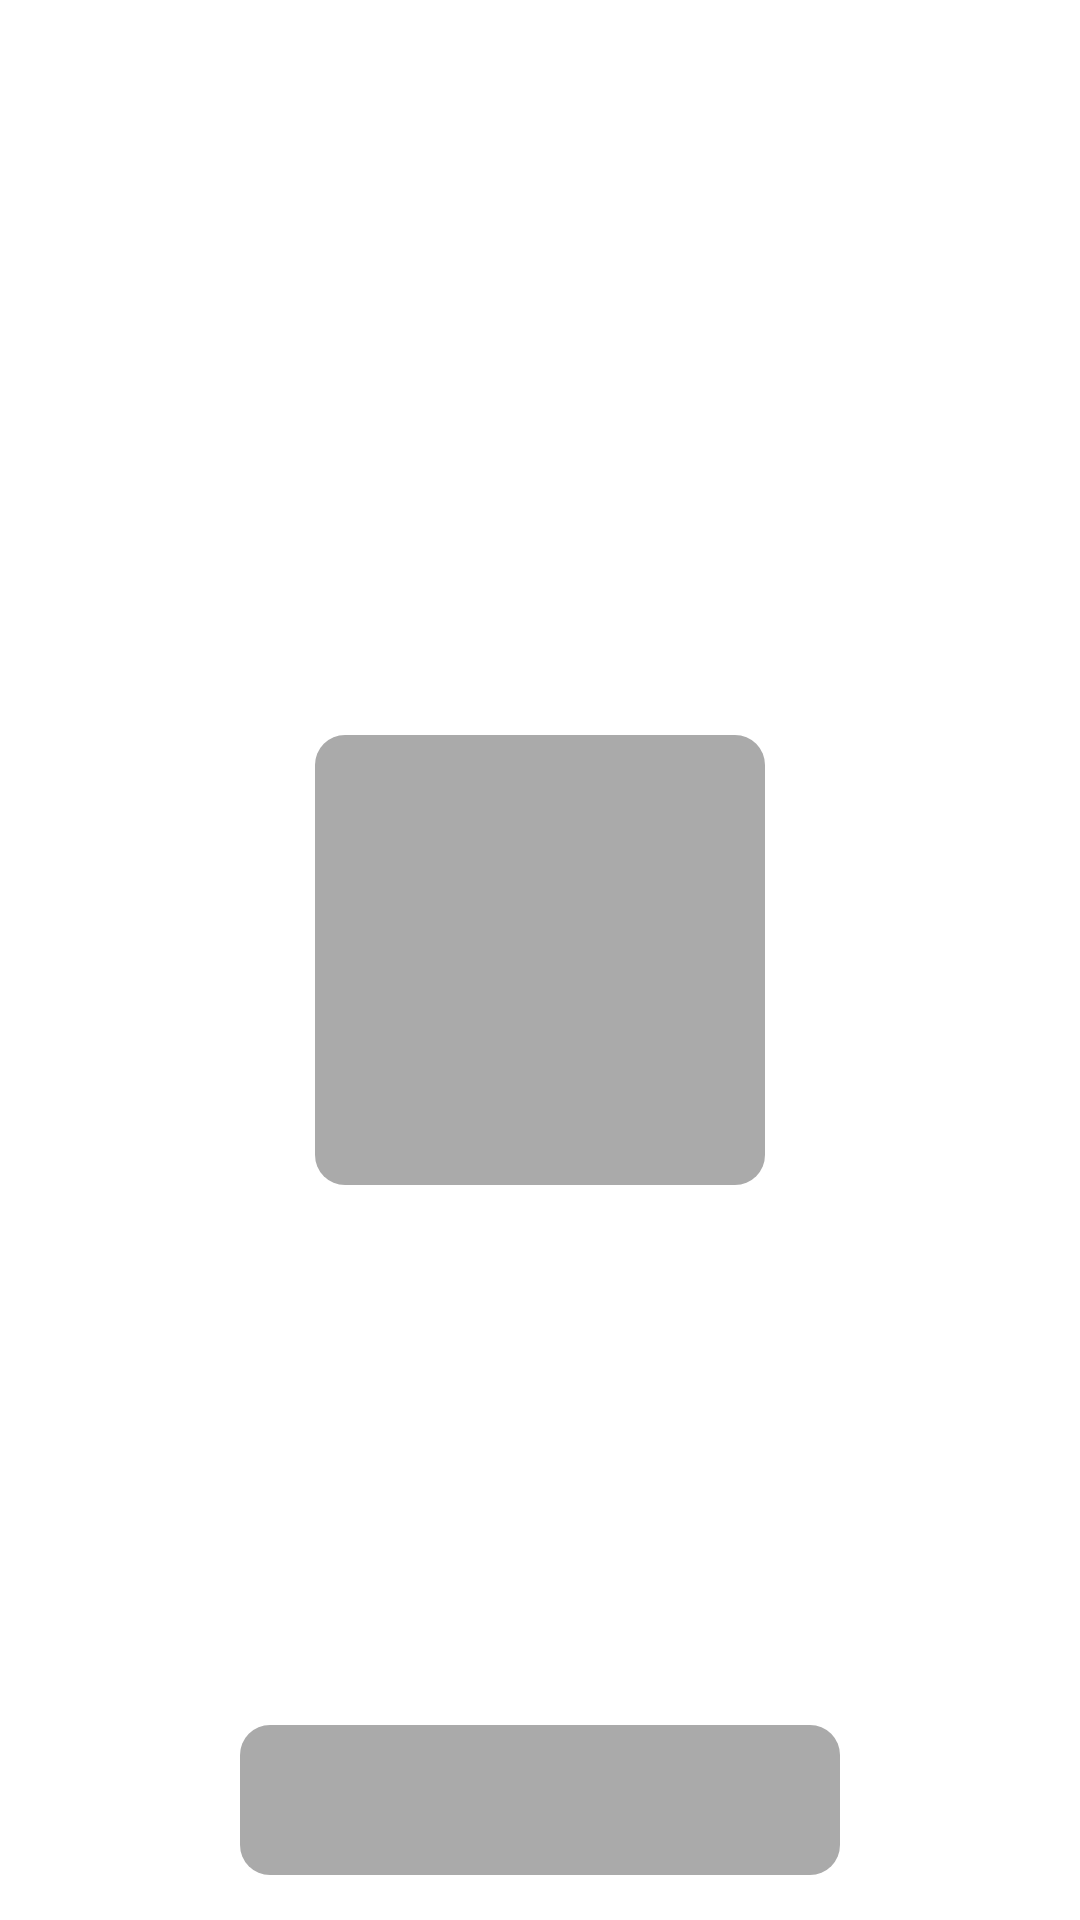

Here is an Android app screen rendered from its layout file. Give the layout XML and the strings, colors and styles it references.
<!-- AndroidManifest.xml: application theme AppTheme -->
<!-- res/layout/activity_proxy.xml -->
<?xml version="1.0" encoding="utf-8"?>
<androidx.constraintlayout.widget.ConstraintLayout xmlns:android="http://schemas.android.com/apk/res/android"
    xmlns:app="http://schemas.android.com/apk/res-auto"
    xmlns:tools="http://schemas.android.com/tools"
    android:layout_width="match_parent"
    android:layout_height="match_parent"
    tools:context=".ProxyActivity">

    <androidx.appcompat.widget.AppCompatImageView
        android:layout_width="150sp"
        android:layout_height="150sp"
        app:layout_constraintBottom_toBottomOf="parent"
        app:layout_constraintEnd_toEndOf="parent"
        app:layout_constraintStart_toStartOf="parent"
        app:layout_constraintTop_toTopOf="parent"
        app:srcCompat="@drawable/rounded_empty_shape"/>

    <androidx.appcompat.widget.AppCompatImageView
        android:layout_width="200sp"
        android:layout_height="50sp"
        app:layout_constraintBottom_toBottomOf="parent"
        app:layout_constraintEnd_toEndOf="parent"
        app:layout_constraintStart_toStartOf="parent"
        android:layout_marginBottom="15sp"
        app:srcCompat="@drawable/rounded_empty_shape" />

</androidx.constraintlayout.widget.ConstraintLayout>
<!-- resources referenced by this layout -->
<resources>
  <!-- drawable rounded_empty_shape (drawable) -->
  <?xml version="1.0" encoding="utf-8"?>
  <shape xmlns:android="http://schemas.android.com/apk/res/android">
  
      <solid android:color="@android:color/darker_gray"/>
  
      <corners android:radius="10sp"/>
  
  </shape>
  <style name="AppTheme" parent="Theme.MaterialComponents.Light.NoActionBar">
          
          <item name="colorPrimary">@color/colorPrimary</item>
          <item name="colorPrimaryDark">@color/colorPrimaryDark</item>
          <item name="colorAccent">@color/colorAccent</item>
          <item name="bottomSheetDialogTheme">@style/AppBottomSheetDialogTheme</item>
          <item name="buttonStyle">@style/AppButton</item>
      </style>
  <color name="colorPrimary">#03A9F4</color>
  <color name="colorPrimaryDark">#0288D1</color>
  <color name="colorAccent">#607D8B</color>
  <style name="AppBottomSheetDialogTheme" parent="Theme.MaterialComponents.Light.BottomSheetDialog">
          <item name="bottomSheetStyle">@style/AppModalStyle</item>
          <item name="colorPrimary">@color/colorPrimary</item>
          <item name="colorPrimaryDark">@color/colorPrimaryDark</item>
          <item name="colorAccent">@color/colorAccent</item>
          <item name="buttonStyle">@style/AppButton</item>
          <item name="materialCardViewStyle">@style/DialogCard</item>
          <item name="android:orientation">vertical</item>
      </style>
  <style name="AppButton" parent="Widget.MaterialComponents.Button.OutlinedButton">
  
          <item name="android:textSize">18sp</item>
          <item name="android:paddingStart">25sp</item>
          <item name="android:paddingEnd">25sp</item>
      </style>
  <style name="AppModalStyle" parent="Widget.Design.BottomSheet.Modal">
          <item name="android:background">@android:color/transparent</item>
      </style>
  <style name="DialogCard" parent="Widget.MaterialComponents.CardView">
  
          <item name="android:layout_marginBottom">25sp</item>
          <item name="android:layout_marginStart">25sp</item>
          <item name="android:layout_marginEnd">25sp</item>
          <item name="cardElevation">10sp</item>
          <item name="cardCornerRadius">20sp</item>
  
      </style>
</resources>
